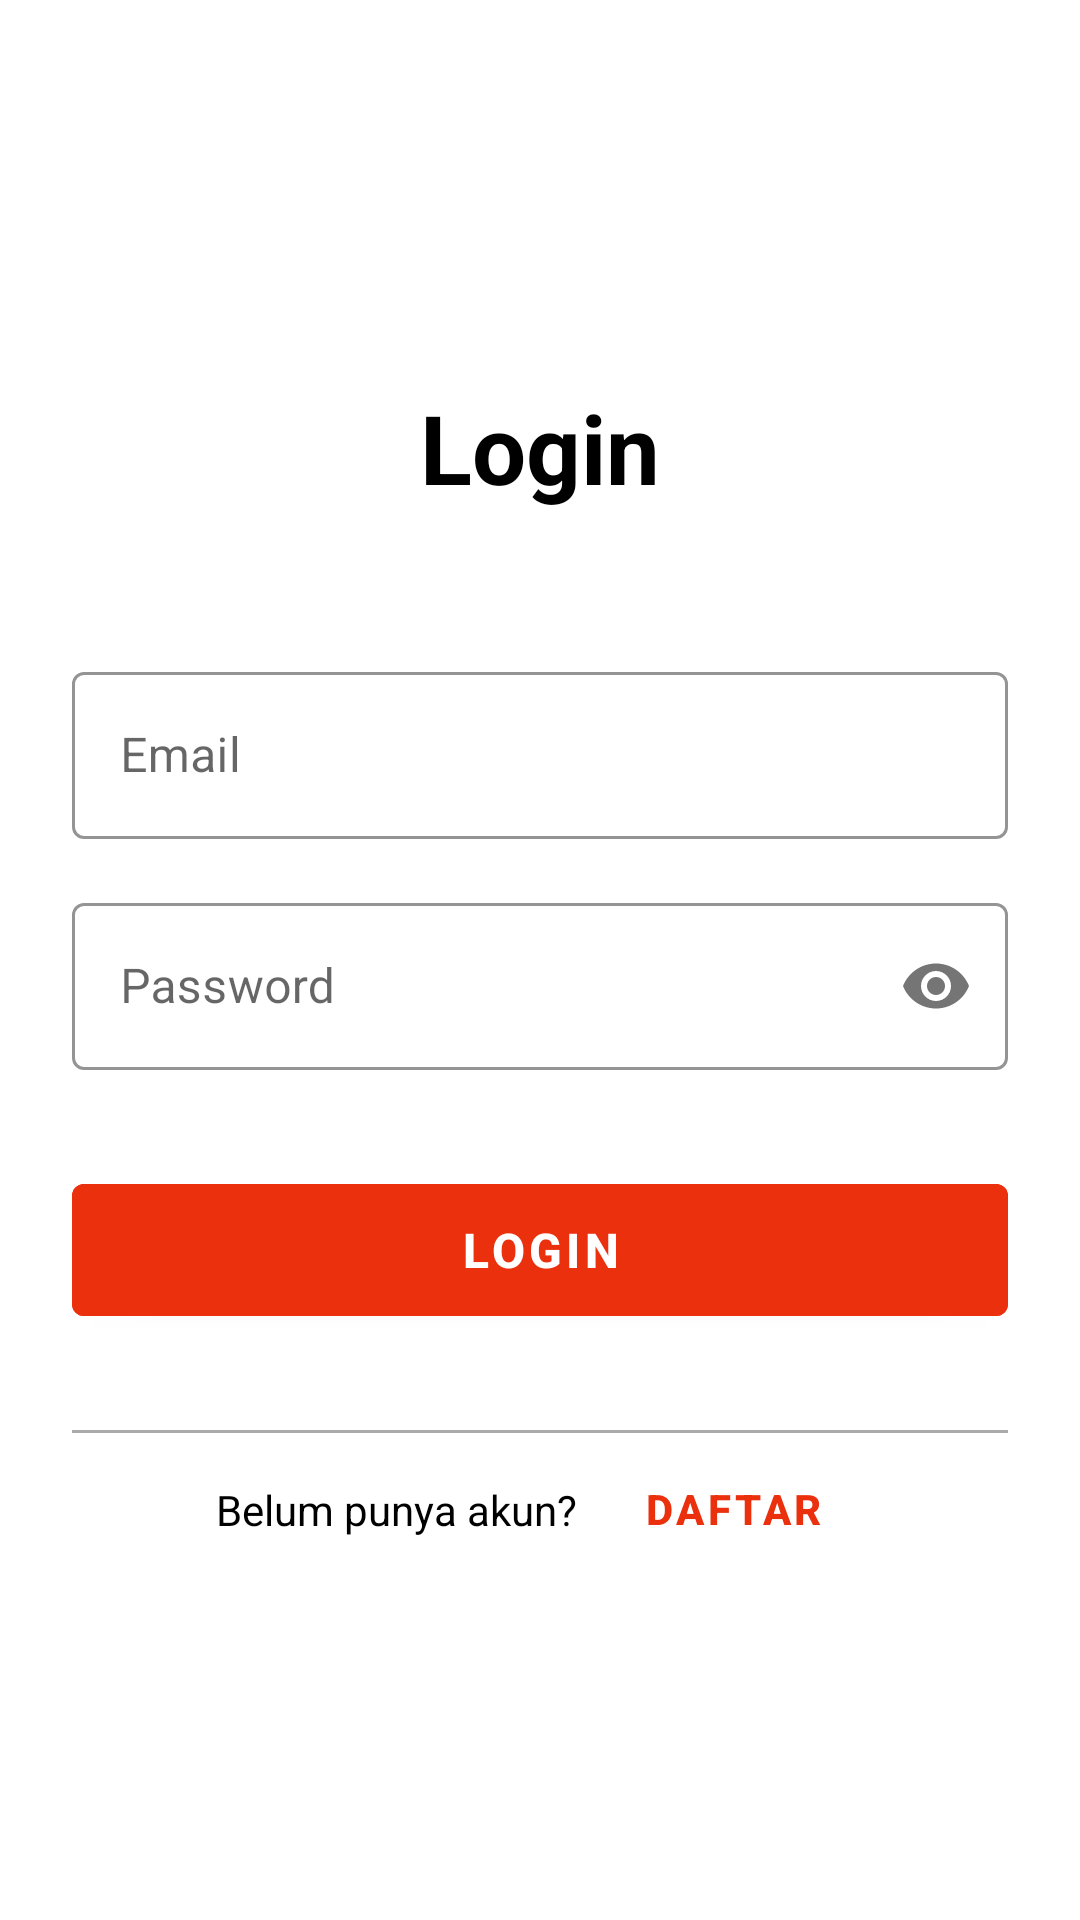

This screen was rendered from an Android layout file. Write that file and the resources it references.
<!-- AndroidManifest.xml: application theme Theme.GymManagement -->
<!-- res/layout/fragment_login.xml -->
<?xml version="1.0" encoding="utf-8"?>
<androidx.constraintlayout.widget.ConstraintLayout xmlns:android="http://schemas.android.com/apk/res/android"
    xmlns:app="http://schemas.android.com/apk/res-auto"
    android:layout_width="match_parent"
    android:layout_height="match_parent"
    android:padding="24dp"
    android:background="@android:color/white">

    
    <TextView
        android:id="@+id/title"
        android:layout_width="wrap_content"
        android:layout_height="wrap_content"
        android:text="Login"
        android:textSize="32sp"
        android:textStyle="bold"
        android:textColor="@android:color/black"
        android:layout_marginBottom="48dp"
        app:layout_constraintTop_toTopOf="parent"
        app:layout_constraintStart_toStartOf="parent"
        app:layout_constraintEnd_toEndOf="parent"
        app:layout_constraintBottom_toTopOf="@id/email_layout"
        app:layout_constraintVertical_chainStyle="packed" />

    
    <com.google.android.material.textfield.TextInputLayout
        android:id="@+id/email_layout"
        android:layout_width="0dp"
        android:layout_height="wrap_content"
        android:layout_marginBottom="16dp"
        style="@style/Widget.MaterialComponents.TextInputLayout.OutlinedBox"
        android:hint="@string/prompt_email"
        app:layout_constraintTop_toBottomOf="@id/title"
        app:layout_constraintStart_toStartOf="parent"
        app:layout_constraintEnd_toEndOf="parent"
        app:layout_constraintBottom_toTopOf="@id/password_layout"
        app:boxStrokeColor="@color/myred"
        app:hintTextColor="@color/myred">

        <com.google.android.material.textfield.TextInputEditText
            android:id="@+id/email"
            android:layout_width="match_parent"
            android:layout_height="wrap_content"
            android:inputType="textEmailAddress"
            android:autofillHints="emailAddress"
            android:selectAllOnFocus="true"/>

    </com.google.android.material.textfield.TextInputLayout>

    
    <com.google.android.material.textfield.TextInputLayout
        android:id="@+id/password_layout"
        android:layout_width="0dp"
        android:layout_height="wrap_content"
        android:layout_marginBottom="32dp"
        style="@style/Widget.MaterialComponents.TextInputLayout.OutlinedBox"
        android:hint="@string/prompt_password"
        app:passwordToggleEnabled="true"
        app:layout_constraintTop_toBottomOf="@id/email_layout"
        app:layout_constraintStart_toStartOf="parent"
        app:layout_constraintEnd_toEndOf="parent"
        app:layout_constraintBottom_toTopOf="@id/login"
        app:boxStrokeColor="@color/myred"
        app:hintTextColor="@color/myred">

        <com.google.android.material.textfield.TextInputEditText
            android:id="@+id/password"
            android:layout_width="match_parent"
            android:layout_height="wrap_content"
            android:inputType="textPassword"
            android:autofillHints="password"
            android:selectAllOnFocus="true"
            android:imeOptions="actionDone" />

    </com.google.android.material.textfield.TextInputLayout>

    
    <com.google.android.material.button.MaterialButton
        android:id="@+id/login"
        android:layout_width="0dp"
        android:layout_height="56dp"
        android:layout_marginBottom="16dp"
        android:text="Login"
        android:textSize="16sp"
        android:textStyle="bold"
        android:backgroundTint="@color/myred"
        style="@style/Widget.MaterialComponents.Button"
        app:layout_constraintTop_toBottomOf="@id/password_layout"
        app:layout_constraintStart_toStartOf="parent"
        app:layout_constraintEnd_toEndOf="parent"
        app:layout_constraintBottom_toTopOf="@id/divider" />

    
    <ProgressBar
        android:id="@+id/loading"
        android:layout_width="24dp"
        android:layout_height="24dp"
        android:visibility="gone"
        android:indeterminateTint="@android:color/white"
        app:layout_constraintTop_toTopOf="@id/login"
        app:layout_constraintBottom_toBottomOf="@id/login"
        app:layout_constraintStart_toStartOf="@id/login"
        app:layout_constraintEnd_toEndOf="@id/login" />

    
    <View
        android:id="@+id/divider"
        android:layout_width="0dp"
        android:layout_height="1dp"
        android:layout_marginTop="16dp"
        android:layout_marginBottom="16dp"
        android:background="@android:color/darker_gray"
        app:layout_constraintTop_toBottomOf="@id/login"
        app:layout_constraintStart_toStartOf="parent"
        app:layout_constraintEnd_toEndOf="parent"
        app:layout_constraintBottom_toTopOf="@id/register_text" />

    
    <TextView
        android:id="@+id/register_text"
        android:layout_width="wrap_content"
        android:layout_height="wrap_content"
        android:text="Belum punya akun?"
        android:textSize="14sp"
        android:textColor="@android:color/black"
        android:layout_marginEnd="8dp"
        app:layout_constraintTop_toBottomOf="@id/divider"
        app:layout_constraintEnd_toStartOf="@id/go_to_register"
        app:layout_constraintStart_toStartOf="parent"
        app:layout_constraintHorizontal_chainStyle="packed"
        app:layout_constraintBottom_toBottomOf="parent" />

    
    <com.google.android.material.button.MaterialButton
        android:id="@+id/go_to_register"
        android:layout_width="wrap_content"
        android:layout_height="wrap_content"
        android:text="Daftar"
        android:textColor="@color/myred"
        android:textSize="14sp"
        android:textStyle="bold"
        style="@style/Widget.MaterialComponents.Button.TextButton"
        app:layout_constraintTop_toTopOf="@id/register_text"
        app:layout_constraintBottom_toBottomOf="@id/register_text"
        app:layout_constraintStart_toEndOf="@id/register_text"
        app:layout_constraintEnd_toEndOf="parent" />

</androidx.constraintlayout.widget.ConstraintLayout>
<!-- resources referenced by this layout -->
<resources>
  <color name="myred">#EB300E</color>
  <string name="prompt_email">Email</string>
  <string name="prompt_password">Password</string>
  <style name="Theme.GymManagement" parent="Theme.MaterialComponents.DayNight.DarkActionBar">
          
          <item name="colorPrimary">@color/purple_500</item>
          <item name="colorPrimaryVariant">@color/purple_700</item>
          <item name="colorOnPrimary">@color/white</item>
          
          <item name="colorSecondary">@color/teal_200</item>
          <item name="colorSecondaryVariant">@color/teal_700</item>
          <item name="colorOnSecondary">@color/black</item>
          
          <item name="android:statusBarColor">?attr/colorPrimaryVariant</item>
          
      </style>
  <color name="purple_500">#FF6200EE</color>
  <color name="purple_700">#FF3700B3</color>
  <color name="white">#FFFFFFFF</color>
  <color name="teal_200">#FF03DAC5</color>
  <color name="teal_700">#FF018786</color>
  <color name="black">#FF000000</color>
</resources>
